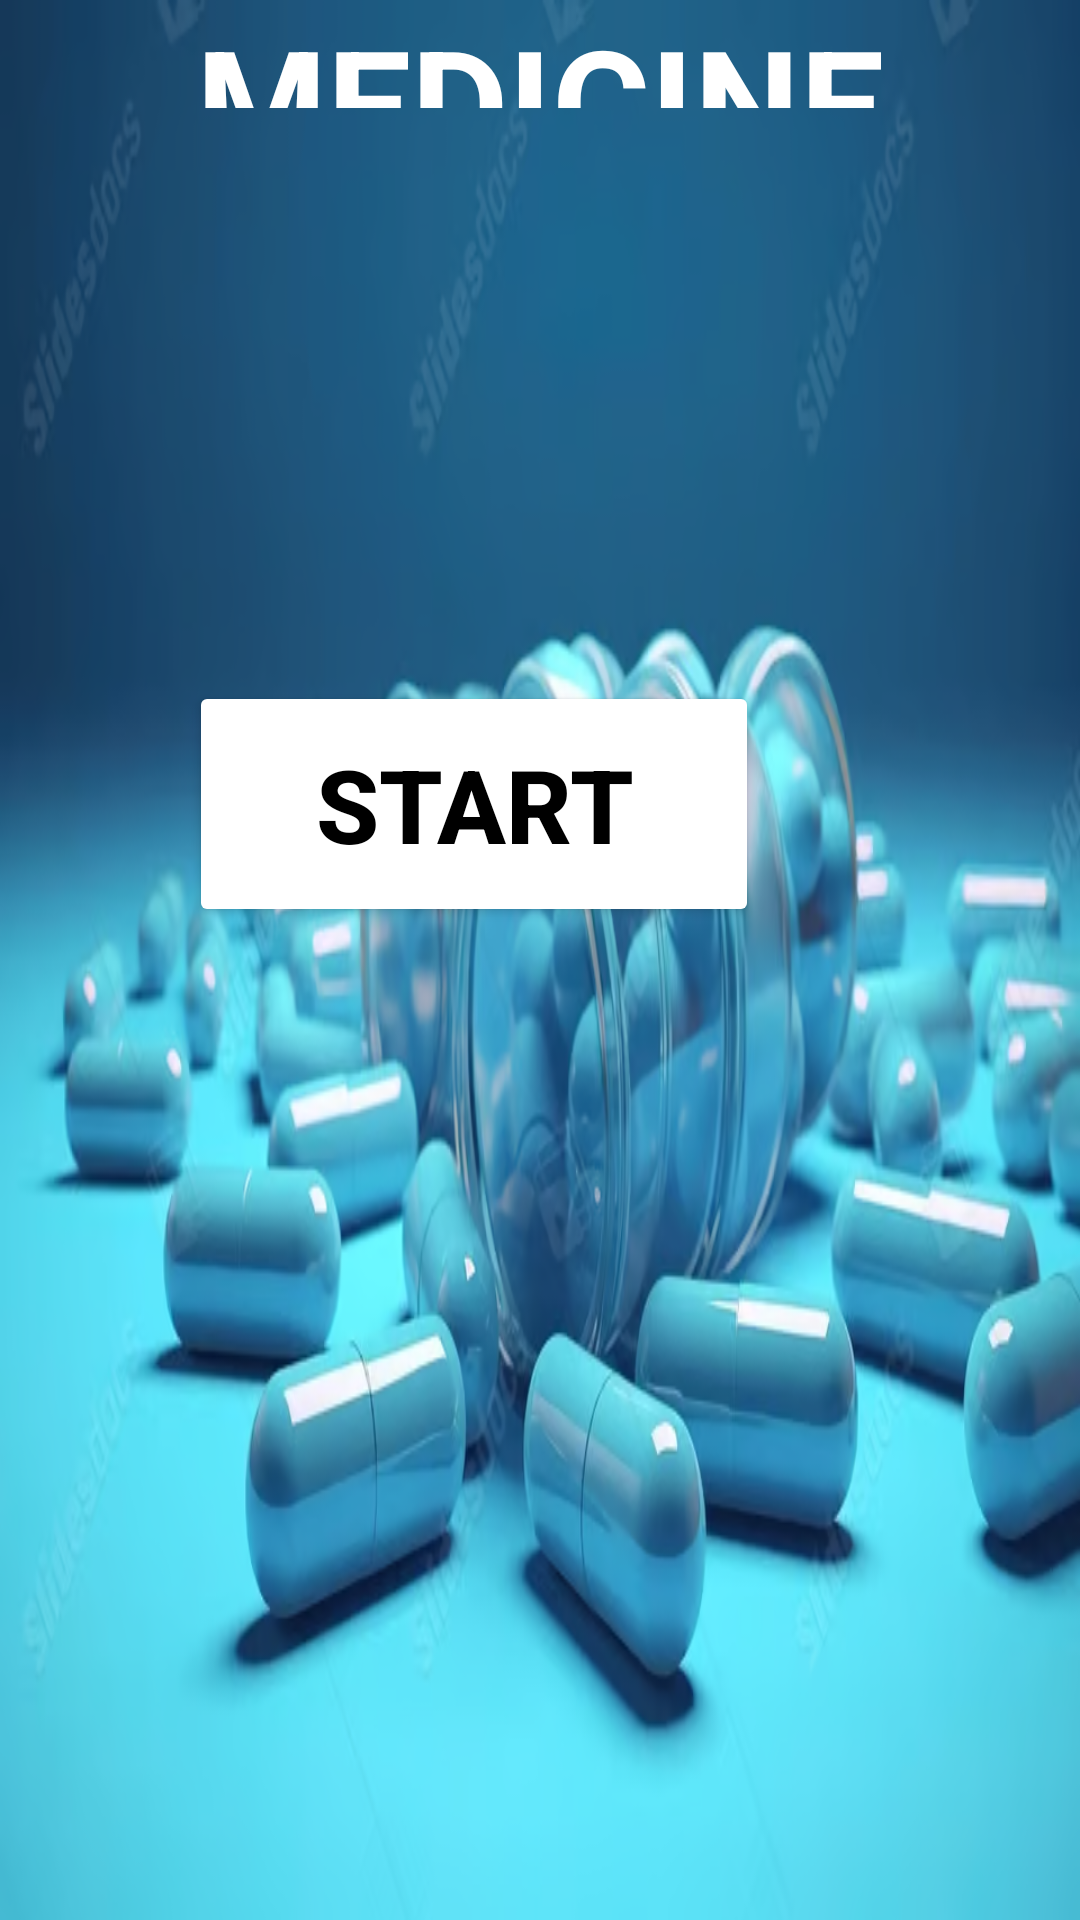

Android layout source for this screen:
<!-- AndroidManifest.xml: application theme Theme.Madlast -->
<!-- res/layout/activity_main.xml -->
<?xml version="1.0" encoding="utf-8"?>
<RelativeLayout xmlns:android="http://schemas.android.com/apk/res/android"
    xmlns:app="http://schemas.android.com/apk/res-auto"
    xmlns:tools="http://schemas.android.com/tools"
    android:layout_width="match_parent"
    android:layout_height="match_parent"
    tools:context=".MainActivity">

    <ImageView
        android:id="@+id/wallpaper_img_bgwallpaper"
        android:layout_width="match_parent"
        android:layout_height="match_parent"
        android:scaleType="fitXY"
        android:src="@drawable/img_3"
        android:textAlignment="center"
        tools:layout_editor_absoluteX="10dp" />

    <TextView
        android:layout_width="match_parent"
        android:layout_height="127dp"
        android:layout_alignParentTop="true"
        android:layout_alignParentBottom="true"
        android:layout_marginTop="0dp"
        android:layout_marginBottom="604dp"
        android:text="MEDICINE DATABASE"
        android:textAlignment="center"
        android:textColor="@color/white"
        android:textSize="50dp"
        android:textStyle="bold"
        app:layout_constraintBottom_toBottomOf="parent"
        app:layout_constraintEnd_toEndOf="parent"
        app:layout_constraintStart_toStartOf="parent"
        app:layout_constraintTop_toTopOf="parent" />


    <Button
        android:id="@+id/convert"
        android:layout_width="190dp"
        android:layout_height="82dp"
        android:layout_alignParentEnd="true"
        android:layout_alignParentBottom="true"
        android:layout_marginEnd="107dp"
        android:layout_marginBottom="331dp"
        android:backgroundTint="@color/white"
        android:text="START"
        android:textColor="@color/black"
        android:textSize="34sp"
        android:textStyle="bold" />
</RelativeLayout>
<!-- resources referenced by this layout -->
<resources>
  <!-- drawable img_3: png bitmap (drawable, 639061 bytes) -->
  <style name="Theme.Madlast" parent="Base.Theme.Madlast" />
  <style name="Base.Theme.Madlast" parent="Theme.Material3.DayNight.NoActionBar">
          
          
      </style>
  <!-- not gathered from this repository: default colours our renderer supplied (Android Studio template values) -->
  <color name="black">#FF000000</color>
  <color name="white">#FFFFFFFF</color>
</resources>
